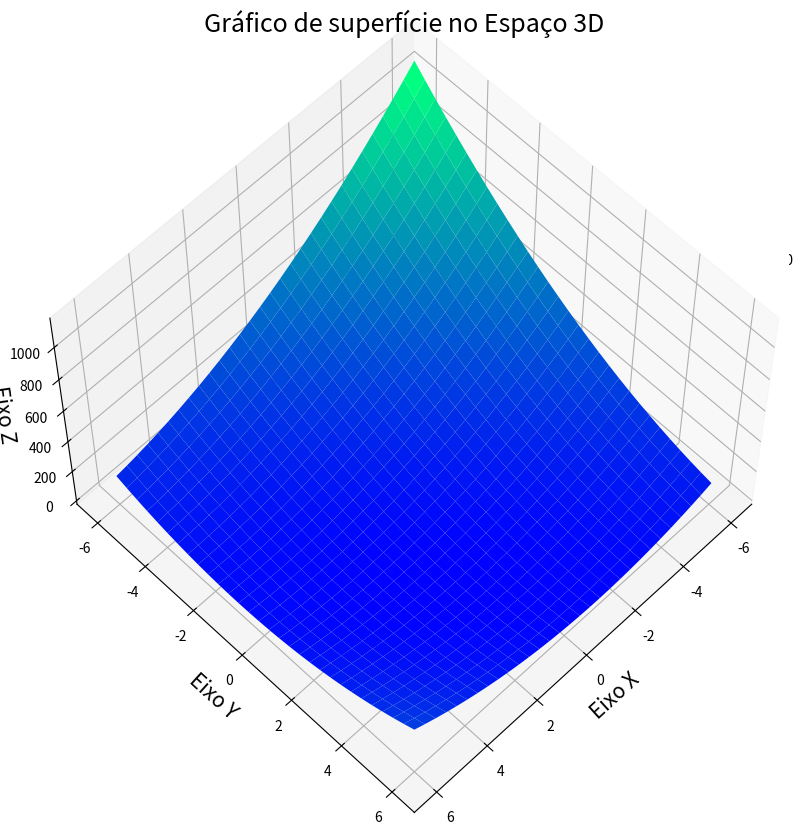

Here is the Python script that generated this plot:
#OTIMIZAÇÃO NÃO LINEAR - MÉTODOS DOS GRADIENTES
import sympy as sy
from mpl_toolkits import mplot3d
import numpy as np
import matplotlib.pyplot as plt
import warnings
warnings.filterwarnings("ignore")

sy.init_printing()

#Condições Iniciais
w = 1/3
y = 5/2

x1 = sy.Symbol('x1')
x2 = sy.Symbol('x2')
alfa = sy.Symbol('alfa')

funcao = ((x1 + 2*x2 - 7)**2 + (2*x1 + x2 - 5)**2)

resultado1 = 0
resultado2 = 0
i = 0

#while (abs(resultado1 - x) > 0.000001) or (abs(resultado2 - y) > 0.000001):
while i < 5:

    print('\nINTERAÇÃO ',i+1," :")

    grad1 = sy.diff(funcao, x1)         #Gradiente da Função
    grad2 = sy.diff(funcao, x2)
    
    a = grad1.subs(x1, w)               #Valor de X no gradiente
    a2 = a.subs(x2, y)

    b = grad2.subs(x1, w)               #Valor de Y no gradiente
    b2 = b.subs(x2, y)
   
    y1 = (w - alfa*a2)                  #Expressão do alfa
    y2 = (y - alfa*b2)

    funcao1 = funcao.subs(x1, y1)       #Substituição de de y1 e y2 na função 
    funcao2 = funcao1.subs(x2, y2)
    
    d1 = sy.diff(funcao2, alfa)         #Derivada da função em relação a alfa

    raiz = (sy.solve(d1))               #Raiz da derivada da função
    raiz = raiz[0]
  
    resultado1 = y1.subs(alfa, raiz)    #Substitui o valor da raiz de alfa na expressão de alfa
    resultado2 = y2.subs(alfa, raiz)
    print('Ponto X1:',resultado1,'\nPonto X2:',resultado2)
   
    i= i + 1                            #Atualiza os valores de x e y
    w = resultado1
    y = resultado2

#Plot do Gráfico da Função
def f(x1, x2):  
        ar = ((x1 + 2*x2 - 7)**2 + (2*x1 + x2 - 5)**2)   
        return ar

x = np.linspace(-6, 6, 30)
y = np.linspace(-6, 6, 30)
X, Y = np.meshgrid(x, y)
Z = f(X, Y)
fig = plt.figure(figsize=(10, 10))
ax = plt.axes(projection='3d')
ax.contour3D(X, Y, Z, 50, cmap='binary')
ax = plt.axes(projection='3d')
ax.plot_surface(X, Y, Z, rstride=1, cstride=1,cmap='winter', edgecolor='none')
ax.set_title('Gráfico de superfície no Espaço 3D', fontsize=18);
ax.set_xlabel('Eixo X', fontsize=15)
ax.set_ylabel('Eixo Y', fontsize=15)
ax.set_zlabel('Eixo Z', fontsize=15)
ax.view_init(60, 45)
plt.show()
